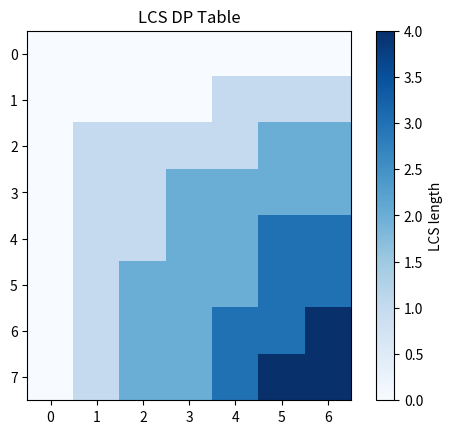

Reproduce this figure in Python.
import numpy as np
def lcs(a,b):
    n,m=len(a),len(b)
    dp=np.zeros((n+1,m+1),dtype=int)
    for i in range(1,n+1):
        for j in range(1,m+1):
            if a[i-1]==b[j-1]:
                dp[i,j]=dp[i-1,j-1]+1
            else:
                dp[i,j]=max(dp[i-1,j],dp[i,j-1])
    return dp[n,m], dp

a,b="ABCBDAB","BDCABA"
ans, dp=lcs(a,b)
print("Answer:", ans)


import matplotlib.pyplot as plt
plt.imshow(dp, cmap="Blues", interpolation="nearest")
plt.colorbar(label="LCS length")
plt.title("LCS DP Table")
plt.show()
